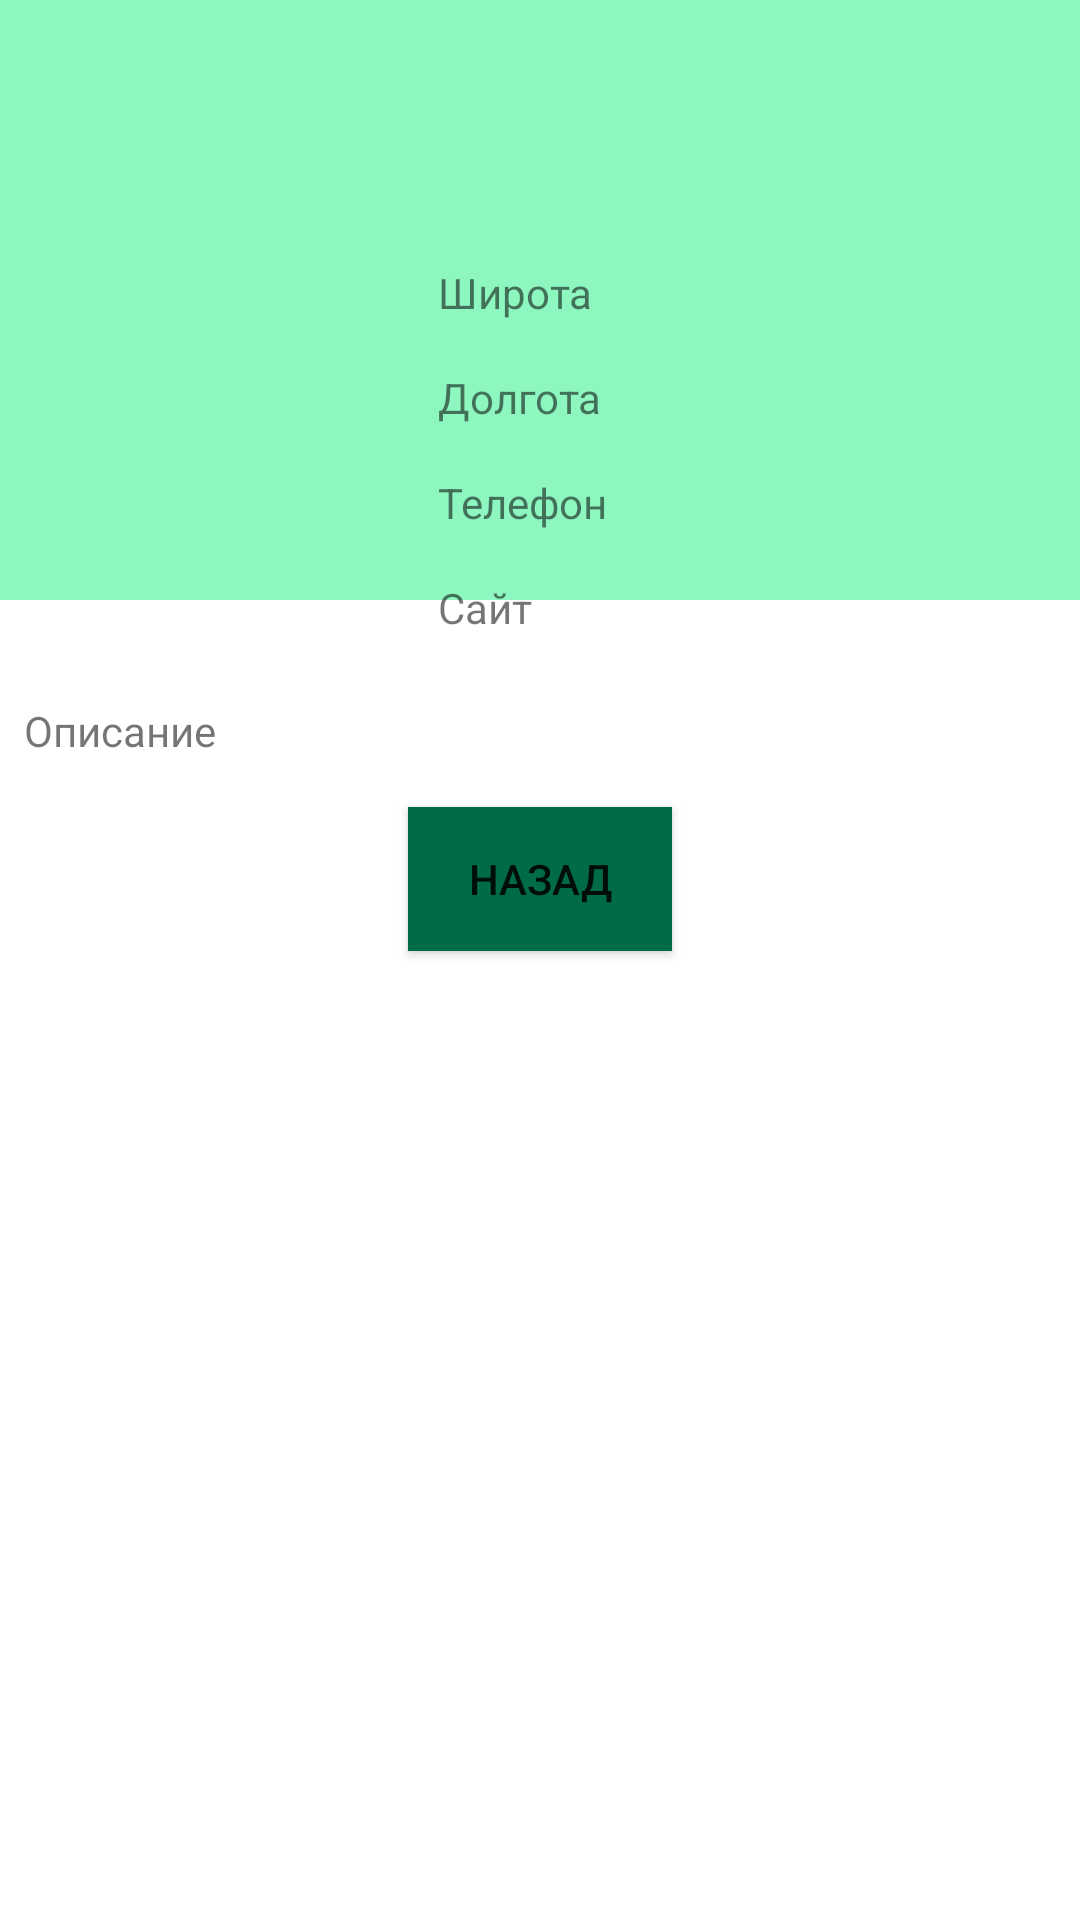

Here is an Android app screen rendered from its layout file. Give the layout XML and the strings, colors and styles it references.
<!-- AndroidManifest.xml: application theme AppTheme -->
<!-- res/layout/fragment_company.xml -->
<?xml version="1.0" encoding="utf-8"?>
<ScrollView xmlns:android="http://schemas.android.com/apk/res/android"
    xmlns:app="http://schemas.android.com/apk/res-auto"
    xmlns:tools="http://schemas.android.com/tools"
    android:layout_width="match_parent"
    android:layout_height="match_parent">

    <androidx.constraintlayout.widget.ConstraintLayout
        android:layout_width="match_parent"
        android:layout_height="wrap_content"
        tools:context=".ui.company.CompanyFragment">

        <ProgressBar
            android:id="@+id/progress_bar"
            android:layout_width="50dp"
            android:layout_height="50dp"
            android:visibility="gone"
            app:layout_constraintBottom_toBottomOf="parent"
            app:layout_constraintEnd_toEndOf="parent"
            app:layout_constraintStart_toStartOf="parent"
            app:layout_constraintTop_toTopOf="parent" />

        <View
            android:id="@+id/view"
            android:layout_width="match_parent"
            android:layout_height="200dp"
            android:background="@color/md_theme_light_primaryContainer"

            app:layout_constraintEnd_toEndOf="parent"
            app:layout_constraintStart_toStartOf="parent"
            app:layout_constraintTop_toTopOf="parent" />

        <androidx.appcompat.widget.AppCompatTextView
            android:id="@+id/name_company_tv"
            android:layout_width="match_parent"
            android:layout_height="wrap_content"
            android:layout_marginStart="8dp"
            android:layout_marginTop="25dp"
            android:textSize="32sp"
            android:textStyle="bold"
            app:layout_constraintStart_toStartOf="parent"
            app:layout_constraintTop_toTopOf="parent" />

        <androidx.appcompat.widget.AppCompatImageView
            android:id="@+id/image_company_iv"
            android:layout_width="130dp"
            android:layout_height="130dp"
            android:scaleType="centerCrop"
            android:layout_marginStart="8dp"
            android:layout_marginTop="20dp"
            android:src="@drawable/ic_no_image"
            app:layout_constraintStart_toStartOf="parent"
            app:layout_constraintTop_toBottomOf="@id/name_company_tv" />

        <androidx.appcompat.widget.AppCompatTextView
            android:id="@+id/lat_tv"
            android:layout_width="wrap_content"
            android:layout_height="wrap_content"
            android:layout_marginStart="8dp"
            android:text="@string/latitude"
            app:layout_constraintStart_toEndOf="@id/image_company_iv"
            app:layout_constraintTop_toTopOf="@id/image_company_iv" />

        <androidx.appcompat.widget.AppCompatTextView
            android:id="@+id/long_tv"
            android:layout_width="wrap_content"
            android:layout_height="wrap_content"
            android:layout_marginStart="8dp"
            android:layout_marginTop="16dp"
            android:text="@string/longitude"
            app:layout_constraintStart_toEndOf="@id/image_company_iv"
            app:layout_constraintTop_toBottomOf="@id/lat_tv" />

        <androidx.appcompat.widget.AppCompatTextView
            android:id="@+id/phone_tv"
            android:layout_width="wrap_content"
            android:layout_height="wrap_content"
            android:layout_marginStart="8dp"
            android:layout_marginTop="16dp"
            android:text="@string/phone"
            app:layout_constraintStart_toEndOf="@id/image_company_iv"
            app:layout_constraintTop_toBottomOf="@id/long_tv" />

        <androidx.appcompat.widget.AppCompatTextView
            android:id="@+id/web_tv"
            android:layout_width="wrap_content"
            android:layout_height="wrap_content"
            android:layout_marginStart="8dp"
            android:layout_marginTop="16dp"
            android:text="@string/web"
            app:layout_constraintStart_toEndOf="@id/image_company_iv"
            app:layout_constraintTop_toBottomOf="@id/phone_tv" />

        <androidx.appcompat.widget.AppCompatTextView
            android:id="@+id/description_tv"
            android:layout_width="match_parent"
            android:layout_height="wrap_content"
            android:layout_marginStart="8dp"
            android:layout_marginEnd="8dp"
            android:layout_marginTop="16dp"
            android:text="@string/description"
            app:layout_constraintStart_toStartOf="parent"
            app:layout_constraintEnd_toEndOf="parent"
            app:layout_constraintTop_toBottomOf="@id/image_company_iv" />

        <androidx.appcompat.widget.AppCompatButton
            android:id="@+id/back_bt"
            android:layout_width="wrap_content"
            android:layout_height="wrap_content"
            android:layout_marginTop="16dp"
            android:layout_marginBottom="16dp"
            android:background="@color/md_theme_light_primary"
            android:text="@string/back"
            app:layout_constraintTop_toBottomOf="@id/description_tv"
            app:layout_constraintEnd_toEndOf="parent"
            app:layout_constraintStart_toStartOf="parent"
            app:layout_constraintBottom_toBottomOf="parent"/>

    </androidx.constraintlayout.widget.ConstraintLayout>
</ScrollView>
<!-- resources referenced by this layout -->
<resources>
  <color name="md_theme_light_primary">#006C47</color>
  <color name="md_theme_light_primaryContainer">#8EF7C0</color>
  <string name="back">Назад</string>
  <string name="description">Описание</string>
  <string name="latitude">Широта</string>
  <string name="longitude">Долгота</string>
  <string name="phone">Телефон</string>
  <string name="web">Сайт</string>
</resources>
